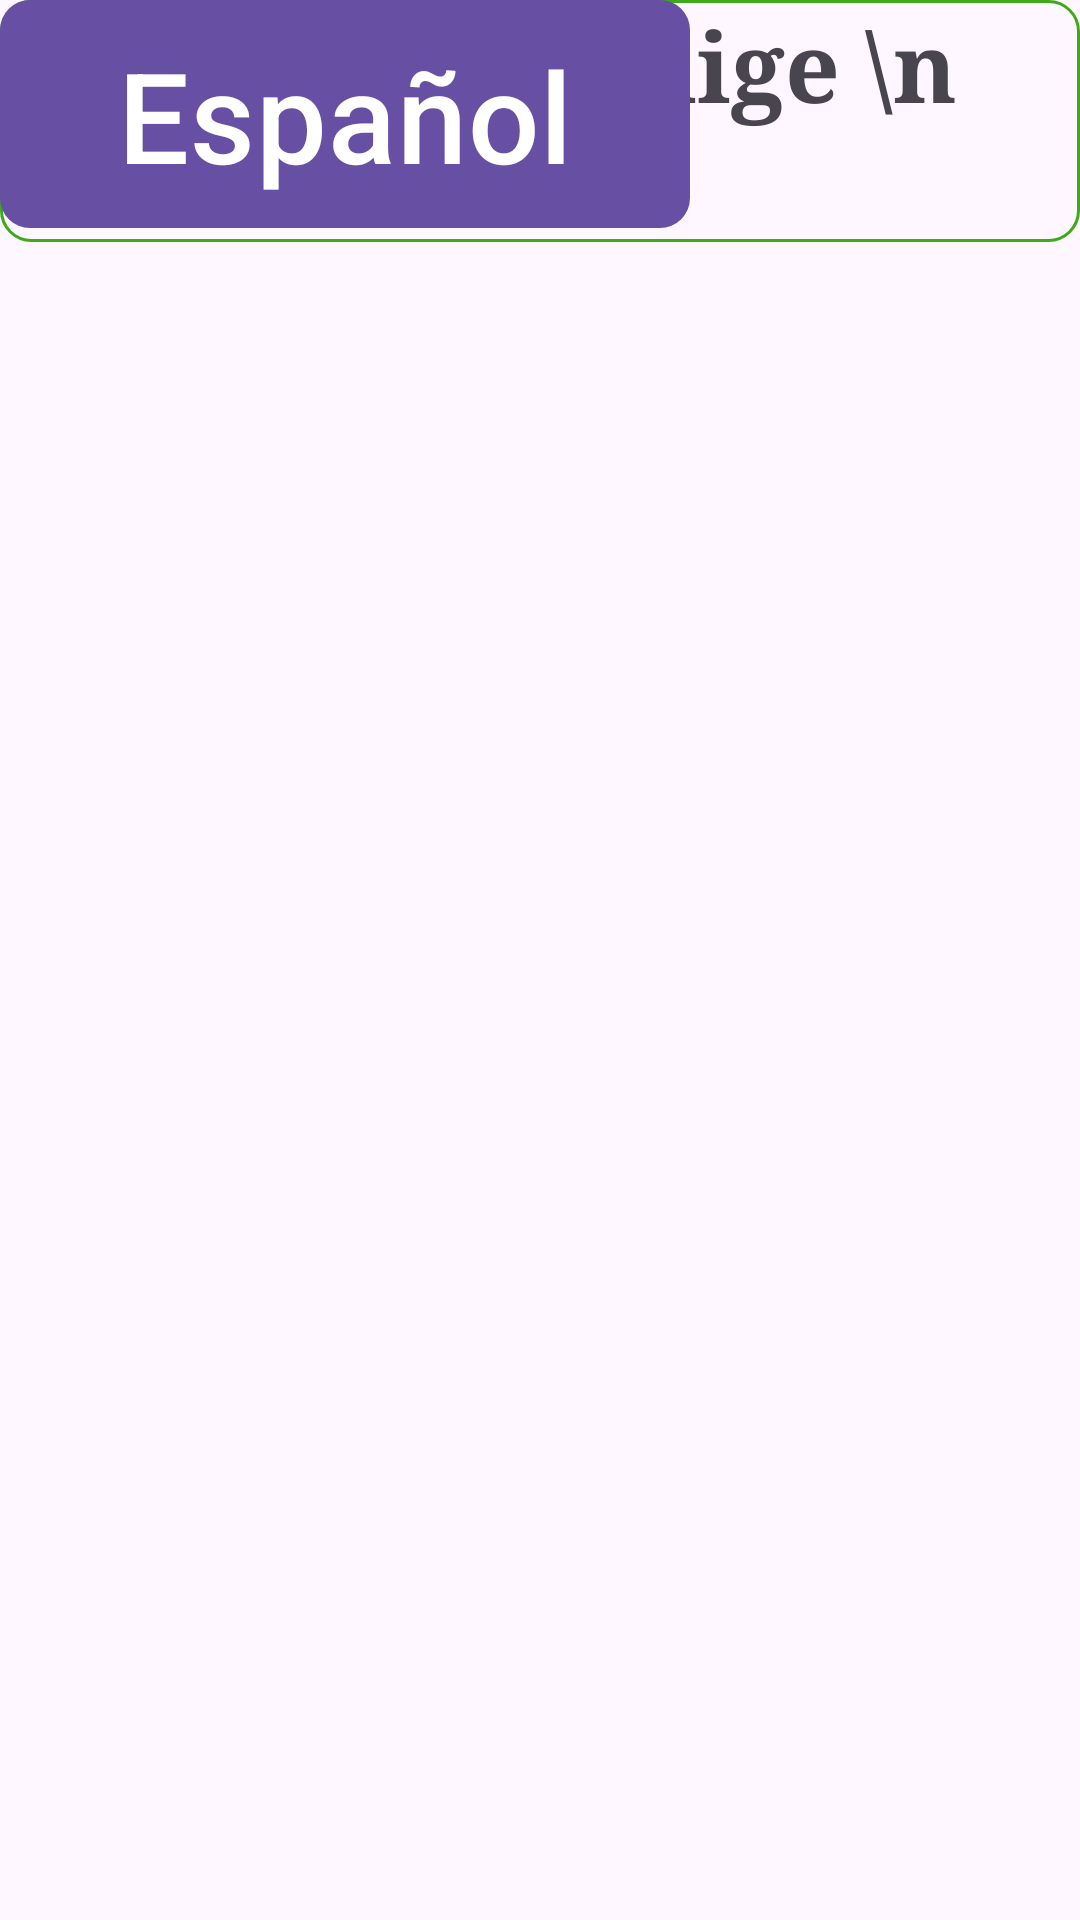

Produce the Android XML layout that renders to this screen, including the resource entries it uses.
<!-- AndroidManifest.xml: application theme Theme.Kitchwa_app -->
<!-- res/layout/activity_seleccion_idioma.xml -->
<?xml version="1.0" encoding="utf-8"?>
<androidx.constraintlayout.widget.ConstraintLayout xmlns:android="http://schemas.android.com/apk/res/android"
    xmlns:app="http://schemas.android.com/apk/res-auto"
    xmlns:tools="http://schemas.android.com/tools"
    android:id="@+id/main"
    android:layout_width="match_parent"
    android:layout_height="match_parent"
    tools:context=".Seleccion_Idioma">

    <TextView
        android:id="@+id/textView4"
        android:layout_width="wrap_content"
        android:layout_height="wrap_content"
        android:text=" Bienvenido Elige \n        Tu Idioma"
        android:textStyle="bold"
        android:background="@drawable/botones_redes_sociales"
        android:fontFamily="times"
        android:textSize="32dp"
        app:layout_constraintEnd_toEndOf="parent"
        app:layout_constraintHorizontal_bias="0.501"
        app:layout_constraintStart_toStartOf="parent"
        tools:layout_editor_absoluteY="114dp" />

    <ImageView
        android:id="@+id/imageView2"
        android:layout_width="148dp"
        android:layout_height="185dp"
        app:srcCompat="@drawable/español"
        tools:layout_editor_absoluteX="34dp"
        tools:layout_editor_absoluteY="279dp" />

    <Button
        android:id="@+id/button2"
        android:layout_width="230dp"
        android:layout_height="76dp"
        android:background="@drawable/fondo_boton"
        android:text="Español"
        android:textSize="42dp"
        tools:layout_editor_absoluteX="191dp"
        tools:layout_editor_absoluteY="338dp" />
</androidx.constraintlayout.widget.ConstraintLayout>
<!-- resources referenced by this layout -->
<resources>
  <!-- drawable botones_redes_sociales (drawable) -->
  <?xml version="1.0" encoding="utf-8"?>
  <selector xmlns:android="http://schemas.android.com/apk/res/android">
  <item>
      <shape android:shape="rectangle">
          <corners android:radius="10dp"/>
          <stroke android:color="#3ea919" android:width="1dp"/>
  
  
      </shape>
  </item>
  </selector>
  <!-- drawable fondo_boton (drawable) -->
  <?xml version="1.0" encoding="utf-8"?>
  <selector xmlns:android="http://schemas.android.com/apk/res/android">
  <item>
      <shape android:shape="rectangle">
          <solid android:color="#3ea919"/>
          <corners android:radius="10dp"/>
  
      </shape>
  </item>
  </selector>
  <style name="Theme.Kitchwa_app" parent="Base.Theme.Kitchwa_app" />
  <style name="Base.Theme.Kitchwa_app" parent="Theme.Material3.DayNight.NoActionBar">
  
          
          
      </style>
</resources>
